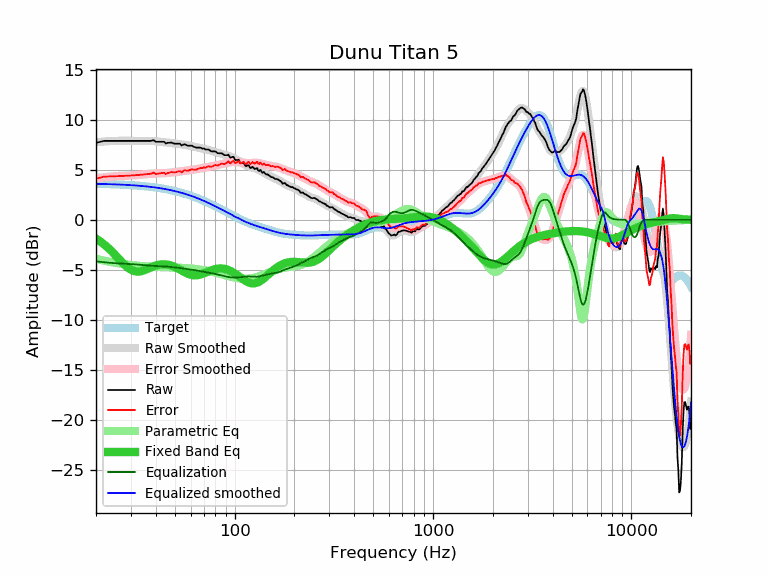

Data behind this chart, as committed beside it:
frequency, raw, error, smoothed, error_smoothed, equalization, parametric_eq, equalized_raw, equalized_smoothed, target
20, 7.70, 4.11, 7.75, 4.16, -4.16, -1.88, 3.54, 3.59, 3.59
21, 7.80, 4.22, 7.79, 4.21, -4.21, -2.16, 3.59, 3.58, 3.58
22, 7.89, 4.31, 7.83, 4.25, -4.25, -2.47, 3.64, 3.57, 3.57
23, 7.89, 4.33, 7.85, 4.29, -4.29, -2.80, 3.60, 3.56, 3.56
24, 7.89, 4.34, 7.88, 4.32, -4.32, -3.16, 3.57, 3.55, 3.55
25, 7.89, 4.35, 7.89, 4.35, -4.35, -3.52, 3.54, 3.54, 3.54
26, 7.89, 4.36, 7.90, 4.37, -4.37, -3.88, 3.52, 3.53, 3.53
27, 7.89, 4.38, 7.90, 4.39, -4.39, -4.22, 3.50, 3.51, 3.51
28, 7.89, 4.39, 7.90, 4.40, -4.40, -4.53, 3.49, 3.50, 3.50
29, 7.89, 4.41, 7.89, 4.41, -4.41, -4.79, 3.47, 3.48, 3.48
30, 7.89, 4.43, 7.89, 4.43, -4.43, -4.99, 3.46, 3.46, 3.46
31, 7.89, 4.44, 7.89, 4.45, -4.45, -5.12, 3.44, 3.44, 3.44
32, 7.89, 4.46, 7.89, 4.47, -4.47, -5.18, 3.42, 3.42, 3.42
33, 7.89, 4.49, 7.89, 4.49, -4.49, -5.18, 3.40, 3.40, 3.40
34, 7.89, 4.51, 7.90, 4.51, -4.51, -5.13, 3.38, 3.38, 3.38
35, 7.89, 4.53, 7.90, 4.54, -4.54, -5.05, 3.35, 3.36, 3.36
36, 7.89, 4.56, 7.90, 4.56, -4.56, -4.95, 3.33, 3.33, 3.33
37, 7.89, 4.58, 7.89, 4.58, -4.58, -4.85, 3.31, 3.31, 3.31
38, 7.89, 4.61, 7.88, 4.60, -4.60, -4.75, 3.29, 3.28, 3.28
39, 7.97, 4.72, 7.87, 4.62, -4.62, -4.66, 3.35, 3.25, 3.25
40, 7.80, 4.58, 7.85, 4.63, -4.63, -4.58, 3.17, 3.22, 3.22
41, 7.80, 4.61, 7.83, 4.63, -4.63, -4.52, 3.16, 3.19, 3.19
42, 7.80, 4.64, 7.80, 4.64, -4.64, -4.48, 3.16, 3.16, 3.16
43, 7.80, 4.67, 7.78, 4.65, -4.65, -4.46, 3.15, 3.13, 3.13
44, 7.80, 4.70, 7.75, 4.66, -4.66, -4.45, 3.14, 3.09, 3.09
45, 7.63, 4.57, 7.73, 4.67, -4.67, -4.46, 2.96, 3.06, 3.06
46, 7.70, 4.68, 7.71, 4.69, -4.69, -4.49, 3.01, 3.02, 3.02
47, 7.70, 4.71, 7.69, 4.70, -4.70, -4.53, 2.99, 2.99, 2.99
48, 7.74, 4.79, 7.67, 4.72, -4.72, -4.59, 3.01, 2.95, 2.95
49, 7.64, 4.73, 7.65, 4.74, -4.74, -4.65, 2.90, 2.91, 2.91
50, 7.61, 4.74, 7.63, 4.76, -4.76, -4.73, 2.85, 2.87, 2.87
51, 7.61, 4.78, 7.61, 4.78, -4.78, -4.81, 2.83, 2.82, 2.82
52, 7.61, 4.83, 7.59, 4.80, -4.80, -4.90, 2.80, 2.78, 2.78
53, 7.61, 4.87, 7.56, 4.82, -4.82, -4.99, 2.78, 2.74, 2.74
54, 7.43, 4.74, 7.54, 4.85, -4.85, -5.08, 2.58, 2.69, 2.69
55, 7.51, 4.86, 7.52, 4.87, -4.87, -5.16, 2.64, 2.65, 2.65
56, 7.56, 4.96, 7.49, 4.89, -4.89, -5.25, 2.67, 2.60, 2.60
57, 7.48, 4.92, 7.47, 4.91, -4.91, -5.32, 2.56, 2.55, 2.55
58, 7.41, 4.90, 7.44, 4.94, -4.94, -5.39, 2.47, 2.51, 2.51
59, 7.41, 4.95, 7.42, 4.96, -4.96, -5.45, 2.45, 2.46, 2.46
60, 7.41, 5.00, 7.39, 4.98, -4.98, -5.49, 2.43, 2.41, 2.41
61, 7.41, 5.05, 7.35, 5.00, -5.00, -5.53, 2.41, 2.36, 2.36
62, 7.31, 5.00, 7.32, 5.01, -5.01, -5.55, 2.30, 2.31, 2.31
63, 7.26, 5.00, 7.29, 5.03, -5.03, -5.55, 2.22, 2.26, 2.26
64, 7.22, 5.01, 7.26, 5.06, -5.06, -5.55, 2.16, 2.21, 2.21
65, 7.22, 5.07, 7.23, 5.08, -5.08, -5.54, 2.14, 2.15, 2.15
66, 7.22, 5.12, 7.21, 5.11, -5.11, -5.51, 2.11, 2.10, 2.10
67, 7.22, 5.17, 7.18, 5.13, -5.13, -5.48, 2.08, 2.05, 2.05
68, 7.17, 5.17, 7.16, 5.16, -5.16, -5.44, 2.01, 1.99, 1.99
69, 7.11, 5.17, 7.13, 5.19, -5.19, -5.40, 1.92, 1.94, 1.94
70, 7.14, 5.25, 7.10, 5.22, -5.22, -5.35, 1.92, 1.89, 1.89
71, 7.03, 5.20, 7.07, 5.24, -5.24, -5.31, 1.79, 1.83, 1.83
72, 7.03, 5.25, 7.04, 5.26, -5.26, -5.25, 1.77, 1.78, 1.78
73, 7.03, 5.30, 7.01, 5.28, -5.28, -5.21, 1.75, 1.73, 1.73
74, 7.03, 5.36, 6.97, 5.30, -5.30, -5.16, 1.73, 1.67, 1.67
75, 6.93, 5.31, 6.94, 5.32, -5.32, -5.11, 1.61, 1.62, 1.62
76, 6.85, 5.29, 6.90, 5.34, -5.34, -5.07, 1.51, 1.56, 1.56
77, 6.84, 5.33, 6.87, 5.36, -5.36, -5.03, 1.48, 1.51, 1.51
78, 6.84, 5.39, 6.84, 5.38, -5.38, -4.99, 1.46, 1.45, 1.45
79, 6.84, 5.44, 6.80, 5.40, -5.40, -4.96, 1.43, 1.40, 1.40
... 553 more rows
